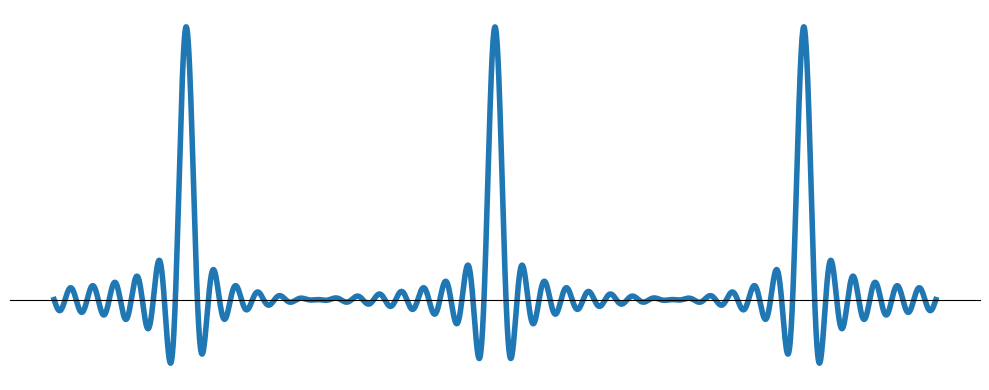

Write the Python code that produced this figure.
import numpy as np
import matplotlib.pyplot as plt

# 描画用パラメータ
num_sincs = 5                 # 配置する sinc 関数の数
spacing = 2.0                 # 各 sinc の中心間距離
x = np.linspace(-10, 10, 5000)  # x軸の範囲と解像度

# 複数の sinc 関数を重ねる
y = np.zeros_like(x)
centers = [-7,0,7]
for c in centers:
    y += np.sinc((x - c) * 4)

# グラフ描画
plt.figure(figsize=(10, 4))
plt.plot(x, y, linewidth=4)

# 軸の設定：目盛りは非表示にするが枠線は表示
plt.xticks([])
plt.yticks([])

# 軸のカスタマイズ
ax = plt.gca()
ax.spines['left'].set_color('none')
ax.spines['bottom'].set_position('zero')
ax.spines['right'].set_color('none')
ax.spines['top'].set_color('none')
ax.yaxis.set_ticks_position('left')
ax.xaxis.set_ticks_position('bottom')

# 画像保存
plt.tight_layout()
plt.savefig("sinc_array.png", dpi=300, bbox_inches='tight', transparent=True)
plt.close()
